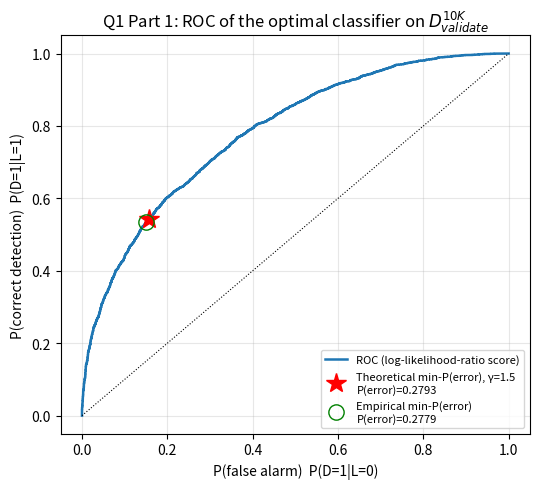
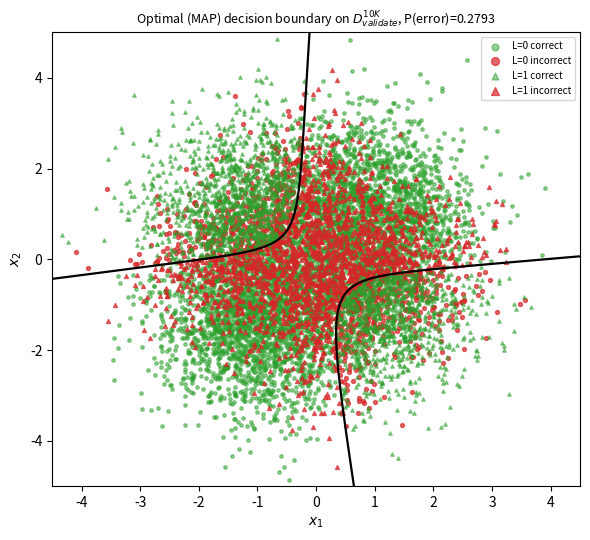
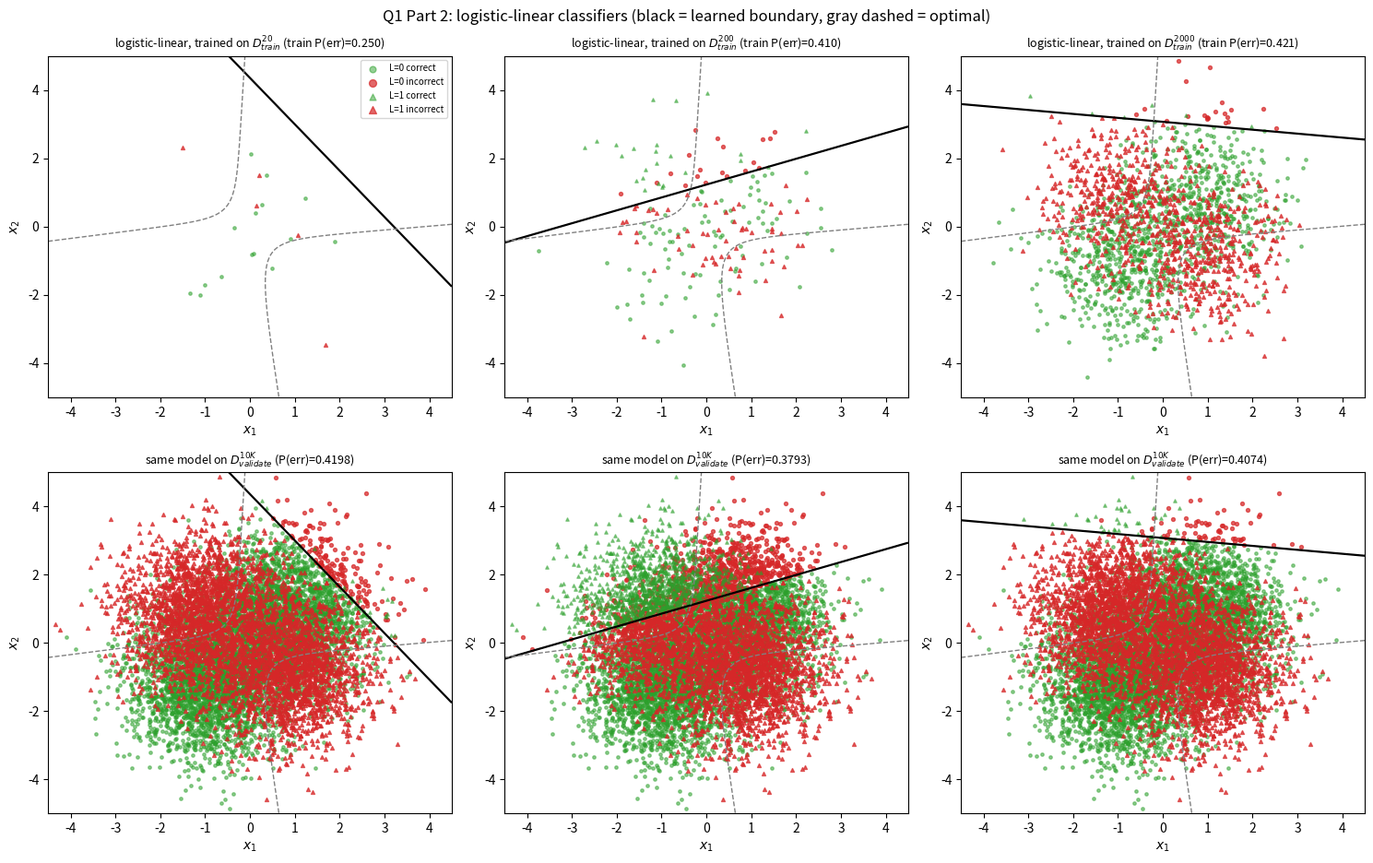
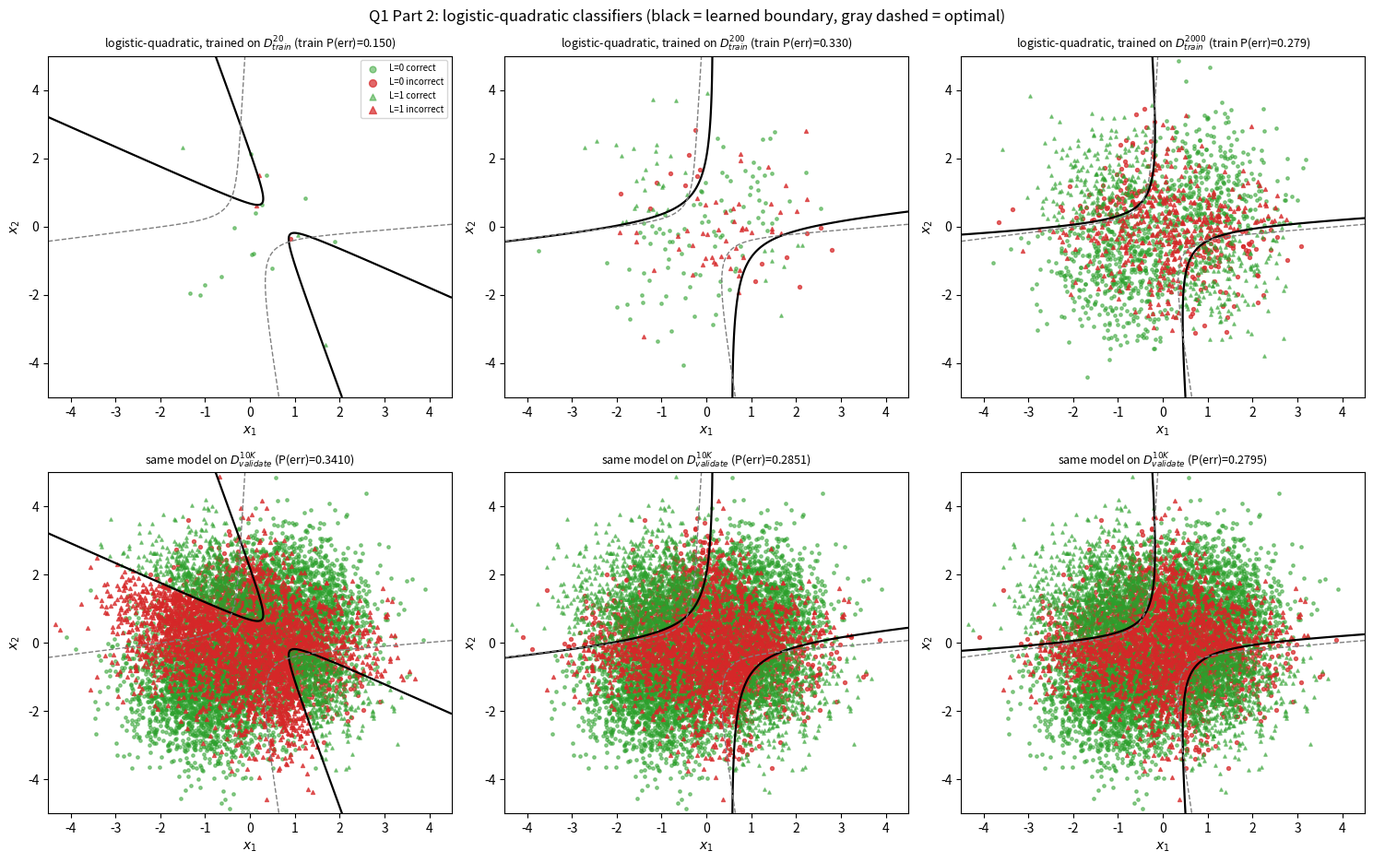
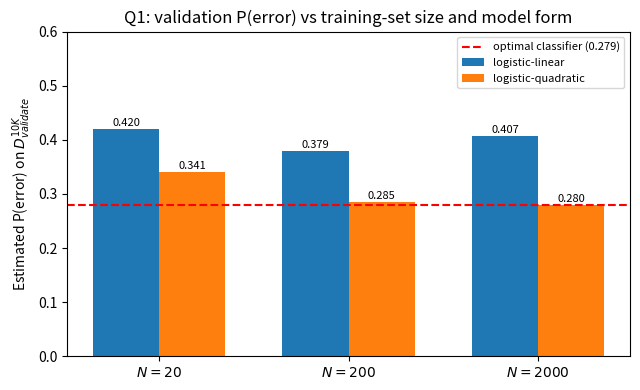

The script that saved these images, in order:
"""EECE5644 Assignment 2 - Question 1
Min-P(error) classifier for a 2-class Gaussian-mixture problem, plus ML-trained
logistic-linear and logistic-quadratic approximations of the class posterior.
"""
import numpy as np
from scipy.stats import multivariate_normal as mvn
from scipy.optimize import minimize
import matplotlib
matplotlib.use("Agg")
import matplotlib.pyplot as plt
import os

rng = np.random.default_rng(5644)
os.makedirs("figs", exist_ok=True)

# ---------------- True data distribution ----------------
priors = np.array([0.6, 0.4])
means = {0: [np.array([-0.9, -1.1]), np.array([0.8, 0.75])],
         1: [np.array([-1.1, 0.9]), np.array([0.9, -0.75])]}
C = np.diag([0.75, 1.25])
w_mix = [0.5, 0.5]


def generate(N):
    labels = (rng.random(N) >= priors[0]).astype(int)          # P(L=1)=0.4
    X = np.zeros((N, 2))
    for l in (0, 1):
        idx = np.where(labels == l)[0]
        comp = (rng.random(idx.size) >= w_mix[0]).astype(int)
        for c in (0, 1):
            sub = idx[comp == c]
            X[sub] = rng.multivariate_normal(means[l][c], C, size=sub.size)
    return X, labels


def class_pdf(X, l):
    return sum(w_mix[c] * mvn.pdf(X, means[l][c], C) for c in (0, 1))


datasets = {n: generate(n) for n in (20, 200, 2000)}
Xv, Lv = generate(10000)

# ---------------- Part 1: theoretically optimal classifier ----------------
# Decide 1 iff ln p(x|1) - ln p(x|0) > ln(P0/P1)   (0-1 loss -> MAP rule)
score = np.log(class_pdf(Xv, 1)) - np.log(class_pdf(Xv, 0))
gamma_map = np.log(priors[0] / priors[1])


def roc(score, labels):
    thr = np.concatenate(([-np.inf], np.sort(score), [np.inf]))
    n1, n0 = (labels == 1).sum(), (labels == 0).sum()
    order = np.argsort(score)
    s_sorted, l_sorted = score[order], labels[order]
    # decisions: 1 if score > thr ; count of positives above each threshold
    tp = np.concatenate(([n1], n1 - np.cumsum(l_sorted == 1), [0]))
    fp = np.concatenate(([n0], n0 - np.cumsum(l_sorted == 0), [0]))
    return fp / n0, tp / n1, thr


def perr(dec, labels):
    return np.mean(dec != labels)


pfa, pd, thr = roc(score, Lv)
p_err_emp = (pfa * (Lv == 0).mean() + (1 - pd) * (Lv == 1).mean())
i_emp = np.argmin(p_err_emp)
dec_opt = (score > gamma_map).astype(int)
pe_opt = perr(dec_opt, Lv)
pfa_opt = np.mean(dec_opt[Lv == 0] == 1)
pd_opt = np.mean(dec_opt[Lv == 1] == 1)

print(f"Validation class counts: N0={np.sum(Lv==0)}, N1={np.sum(Lv==1)}")
print(f"Theoretical threshold gamma = P0/P1 = {priors[0]/priors[1]:.3f} (ln = {gamma_map:.4f})")
print(f"Min-P(error) classifier on D10K: P(error) = {pe_opt:.4f}  (P_FA={pfa_opt:.4f}, P_D={pd_opt:.4f})")
print(f"Empirically best threshold on ROC: ln gamma = {thr[i_emp]:.4f}, P(error) = {p_err_emp[i_emp]:.4f}")
counts = {(d, l): int(np.sum((dec_opt == d) & (Lv == l))) for d in (0, 1) for l in (0, 1)}
print("Decision/label counts (D,L):", counts)

fig, ax = plt.subplots(figsize=(5.5, 5))
ax.plot(pfa, pd, lw=1.8, label="ROC (log-likelihood-ratio score)")
ax.plot(pfa_opt, pd_opt, "r*", ms=15, label=f"Theoretical min-P(error), γ=1.5\nP(error)={pe_opt:.4f}")
ax.plot(pfa[i_emp], pd[i_emp], "go", mfc="none", ms=11, label=f"Empirical min-P(error)\nP(error)={p_err_emp[i_emp]:.4f}")
ax.plot([0, 1], [0, 1], "k:", lw=0.8)
ax.set_xlabel("P(false alarm)  P(D=1|L=0)")
ax.set_ylabel("P(correct detection)  P(D=1|L=1)")
ax.set_title("Q1 Part 1: ROC of the optimal classifier on $D^{10K}_{validate}$")
ax.legend(loc="lower right", fontsize=8)
ax.grid(alpha=0.3)
fig.tight_layout(); fig.savefig("figs/q1_roc.png", dpi=160); plt.close(fig)

# grid for decision boundaries
gx, gy = np.meshgrid(np.linspace(-4.5, 4.5, 300), np.linspace(-5, 5, 300))
G = np.column_stack([gx.ravel(), gy.ravel()])
g_score = (np.log(class_pdf(G, 1)) - np.log(class_pdf(G, 0)) - gamma_map).reshape(gx.shape)


def scatter_with_boundary(ax, X, L, dec, Z, title):
    correct = dec == L
    for l, mk in ((0, "o"), (1, "^")):
        ax.scatter(*X[(L == l) & correct].T, s=6, marker=mk, c="tab:green", alpha=0.5,
                   label=f"L={l} correct")
        ax.scatter(*X[(L == l) & ~correct].T, s=8, marker=mk, c="tab:red", alpha=0.7,
                   label=f"L={l} incorrect")
    ax.contour(gx, gy, Z, levels=[0], colors="k", linewidths=1.6)
    ax.set_title(title, fontsize=9); ax.set_xlabel("$x_1$"); ax.set_ylabel("$x_2$")
    ax.set_xlim(-4.5, 4.5); ax.set_ylim(-5, 5)


fig, ax = plt.subplots(figsize=(6, 5.5))
scatter_with_boundary(ax, Xv, Lv, dec_opt, g_score,
                      f"Optimal (MAP) decision boundary on $D^{{10K}}_{{validate}}$, P(error)={pe_opt:.4f}")
ax.legend(fontsize=7, markerscale=2, loc="upper right")
fig.tight_layout(); fig.savefig("figs/q1_opt_boundary.png", dpi=160); plt.close(fig)

# ---------------- Part 2: logistic models trained by ML ----------------
def z_lin(X):
    return np.column_stack([np.ones(len(X)), X])


def z_quad(X):
    x1, x2 = X[:, 0], X[:, 1]
    return np.column_stack([np.ones(len(X)), x1, x2, x1**2, x1 * x2, x2**2])


def nll(w, Z, L):
    a = Z @ w
    # -sum[ l*log h + (1-l)*log(1-h) ] written stably with logaddexp
    return np.mean(np.logaddexp(0, a) - L * a)


def nll_grad(w, Z, L):
    h = 1 / (1 + np.exp(-(Z @ w)))
    return Z.T @ (h - L) / len(L)


def train(Z, L):
    res = minimize(nll, np.zeros(Z.shape[1]), args=(Z, L), jac=nll_grad,
                   method="BFGS", options={"gtol": 1e-6, "maxiter": 5000})
    return res.x, res


results = {}
for name, zf in (("linear", z_lin), ("quadratic", z_quad)):
    fig, axes = plt.subplots(2, 3, figsize=(15, 9.5))
    for j, n in enumerate((20, 200, 2000)):
        Xt, Lt = datasets[n]
        w, res = train(zf(Xt), Lt)
        # classify: h(x)≈P(L=1|x); min-P(error) rule decides 1 iff h>=0.5 (i.e. w^T z >= 0)
        dec_t = (zf(Xt) @ w >= 0).astype(int)
        dec_v = (zf(Xv) @ w >= 0).astype(int)
        pe_t, pe_v = perr(dec_t, Lt), perr(dec_v, Lv)
        results[(name, n)] = dict(w=w, pe_train=pe_t, pe_val=pe_v, nll=res.fun, it=res.nit, ok=res.success)
        print(f"logistic-{name:9s} N={n:5d}: train P(err)={pe_t:.4f}  validate P(err)={pe_v:.4f}  "
              f"NLL/N={res.fun:.4f} iters={res.nit} converged={res.success}  w={np.round(w,3)}")
        Zg = (zf(G) @ w).reshape(gx.shape)
        scatter_with_boundary(axes[0, j], Xt, Lt, dec_t, Zg,
                              f"logistic-{name}, trained on $D^{{{n}}}_{{train}}$ (train P(err)={pe_t:.3f})")
        axes[0, j].contour(gx, gy, g_score, levels=[0], colors="gray", linestyles="--", linewidths=1)
        scatter_with_boundary(axes[1, j], Xv, Lv, dec_v, Zg,
                              f"same model on $D^{{10K}}_{{validate}}$ (P(err)={pe_v:.4f})")
        axes[1, j].contour(gx, gy, g_score, levels=[0], colors="gray", linestyles="--", linewidths=1)
    axes[0, 0].legend(fontsize=7, markerscale=2, loc="upper right")
    fig.suptitle(f"Q1 Part 2: logistic-{name} classifiers (black = learned boundary, gray dashed = optimal)")
    fig.tight_layout(); fig.savefig(f"figs/q1_logistic_{name}.png", dpi=140); plt.close(fig)

# summary bar chart
fig, ax = plt.subplots(figsize=(6.5, 4))
xs = np.arange(3)
for k, name in enumerate(("linear", "quadratic")):
    vals = [results[(name, n)]["pe_val"] for n in (20, 200, 2000)]
    ax.bar(xs + (k - 0.5) * 0.35, vals, 0.35, label=f"logistic-{name}")
    for x, v in zip(xs + (k - 0.5) * 0.35, vals):
        ax.text(x, v + 0.005, f"{v:.3f}", ha="center", fontsize=8)
ax.axhline(pe_opt, color="r", ls="--", label=f"optimal classifier ({pe_opt:.3f})")
ax.set_xticks(xs, ["$N=20$", "$N=200$", "$N=2000$"])
ax.set_ylabel("Estimated P(error) on $D^{10K}_{validate}$")
ax.set_title("Q1: validation P(error) vs training-set size and model form")
ax.legend(fontsize=8); ax.set_ylim(0, 0.6)
fig.tight_layout(); fig.savefig("figs/q1_summary.png", dpi=160); plt.close(fig)

np.save("figs/q1_results.npy", {"pe_opt": pe_opt, "results": results}, allow_pickle=True)
